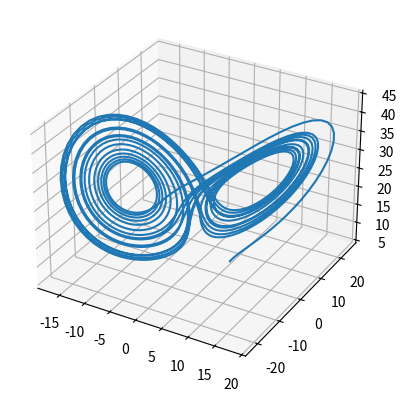

Write Python code to recreate this figure.
#importig module
import numpy as np
from scipy.integrate import odeint as od
import matplotlib.pyplot as plt
from mpl_toolkits.mplot3d import Axes3D
#Declaring variables and assigning values
sigma=10.0
b=8/3.0
r=28.0
#Lorentz attractor equation
f = lambda x,t: [sigma*(x[1]-x[0]), r*x[0]-x[1]-x[0]*x[2], x[0]*x[1]-b*x[2]]
t=np.linspace(0,20,2000); y0=[5.0,5.0,5.0]
solution= od(f,y0,t)
#Call the plotting function to plot Lorentz attractor aka Butterfly effect
X=solution[:,0]; Y=solution[:,1]; Z=solution[:,2]
fig= plt.figure()
ax= fig.add_subplot(projection='3d')
plt.plot(X,Y,Z)
plt.show()